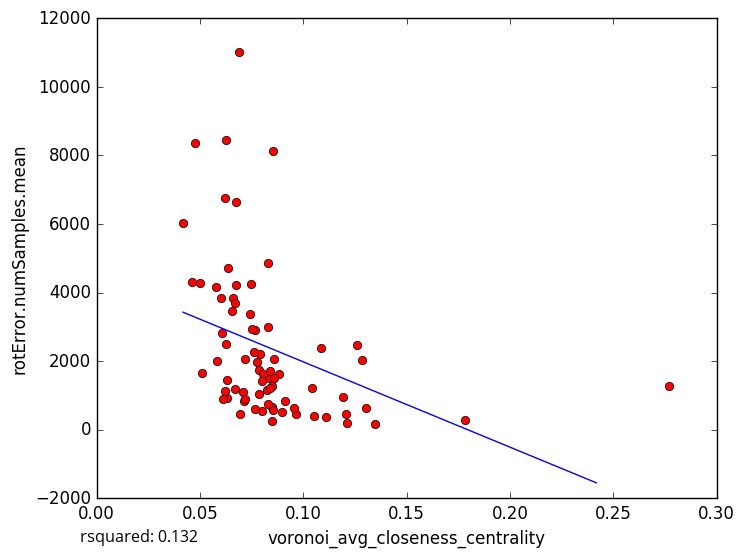

The data file committed next to this chart (first rows):
voronoi_avg_closeness_centrality, rotError.numSamples.mean
0.08297, 4854
0.07924, 2208
0.07988, 533.7
0.1784, 281
0.1111, 375.8
0.08294, 2983
0.06355, 4729
0.06278, 2495
0.07076, 1110
0.08475, 244.5
0.09117, 830.8
0.1211, 180.0
0.1205, 450.7
0.09669, 456.1
0.1303, 628.1
0.119, 955
0.06331, 914
0.07169, 2060
0.06261, 8438
0.08847, 1611
0.04188, 6026
0.07452, 4246
0.1085, 2370
0.06896, 11004
0.1287, 2018
0.08528, 8121
0.1261, 2459
0.06073, 2825
0.06134, 898
0.07135, 845.5
0.07162, 908.2
0.06772, 6648
0.05833, 2005
0.05116, 1650
0.06303, 1444
0.05764, 4167
0.1348, 160.7
0.07879, 1054
0.07841, 1731
0.1044, 1207
0.06219, 6764
0.04597, 4318
0.08335, 1502
0.06682, 1183
0.06747, 4220
0.06616, 3852
0.08612, 2071
0.0671, 3697
0.08606, 1493
0.07439, 3379
0.08488, 655.8
0.09578, 619.8
0.08041, 1611
0.06022, 3842
0.0849, 1279
0.07649, 2907
0.08384, 1698
0.06202, 1120
0.08547, 581.0
0.08983, 510.3
... 18 more rows
